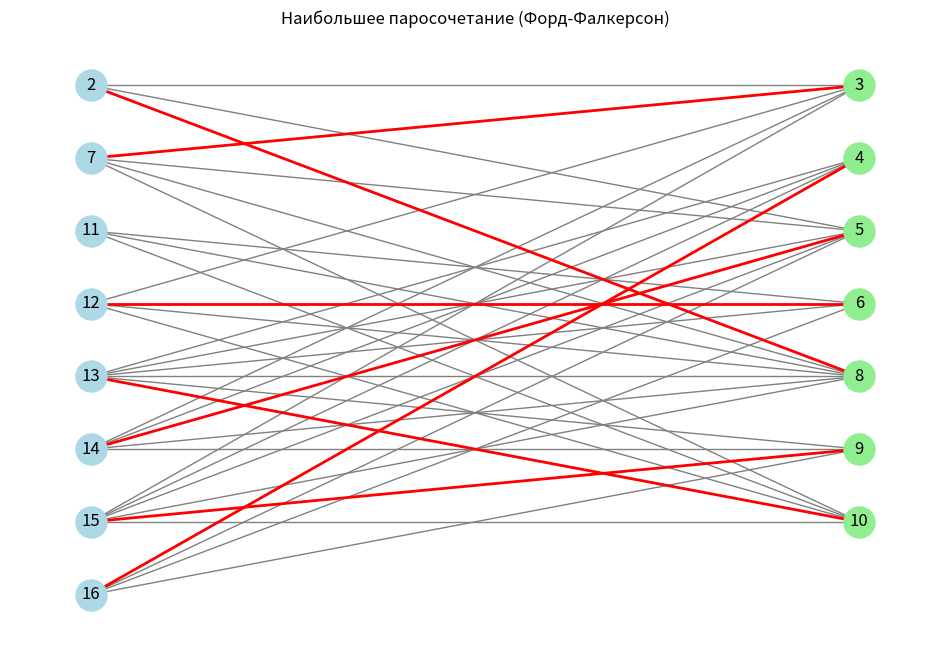
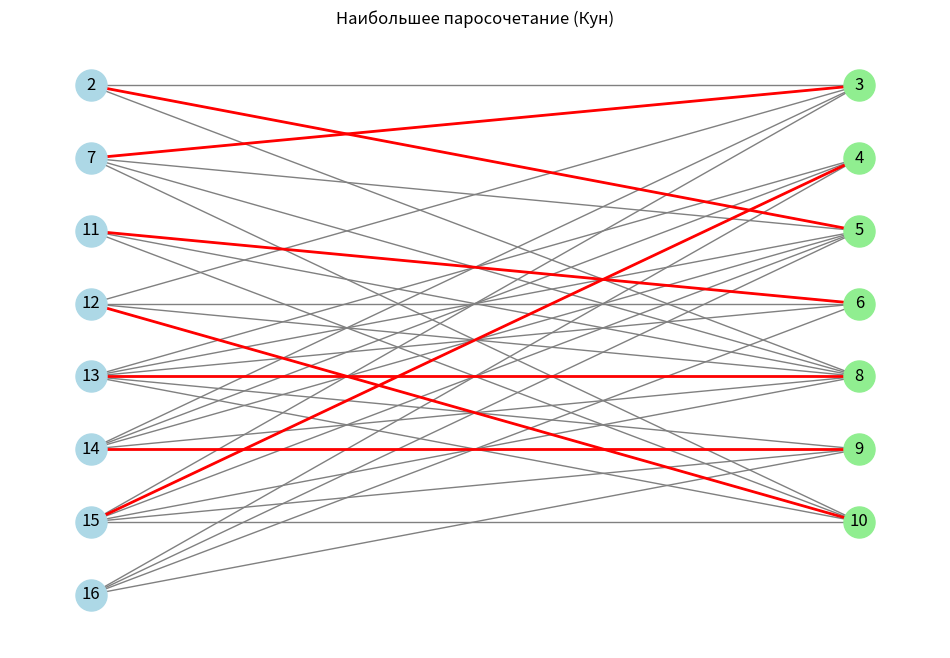

Write the Python code that produced these figures, in order.
# Создание, анализ, раскраска графов.
import networkx as nx
# Визуализация графа
import matplotlib.pyplot as plt
# Обход графа
from collections import deque

# Исходные данные
edges = [
    (4, 15), (3, 7), (7, 8), (4, 16), (9, 15), (7, 10), (4, 13),
    (10, 12), (8, 13), (6, 11), (5, 13), (6, 13), (10, 11),
    (8, 12), (3, 12), (8, 14), (10, 13), (8, 15), (5, 7), (2, 8),
    (5, 15), (4, 14), (2, 5), (6, 16), (8, 11), (9, 13), (3, 14),
    (5, 14), (9, 16), (10, 15), (2, 3), (3, 15), (9, 14),
    (5, 16), (6, 12)
]

G = nx.Graph()
G.add_edges_from(edges)


# Проверка двудольности
def is_bipartite(graph):
    try:
        color = nx.bipartite.color(graph)
        return True, color
    except nx.NetworkXError:
        return False, None


bipartite, coloring = is_bipartite(G)
print(f"Граф двудольный: {bipartite}")


if not bipartite:
    cycles = list(nx.cycle_basis(G))
    edges_to_remove = set()
    for cycle in cycles:
        if len(cycle) % 2 != 0:
            edges_to_remove.add((cycle[0], cycle[1]))
    print(f"Удаляем рёбра: {edges_to_remove}")
    G.remove_edges_from(edges_to_remove)
    bipartite, coloring = is_bipartite(G)
    print(f"После удаления рёбер граф двудольный: {bipartite}")

if bipartite:
    left = {node for node in coloring if coloring[node] == 0}
    right = set(G.nodes()) - left
    print(f"Левая доля: {left}")
    print(f"Правая доля: {right}")
else:
    print("Не удалось сделать граф двудольным")
    exit()


# Форд-Фалкерсон
def ford_fulkerson_matching(graph, left, right):
    flow_network = nx.DiGraph()

    source = 'source'
    sink = 'sink'
    flow_network.add_node(source)
    flow_network.add_node(sink)

    for node in left:
        flow_network.add_edge(source, node, capacity=1)

    for node in right:
        flow_network.add_edge(node, sink, capacity=1)

    for u, v in graph.edges():
        if u in left and v in right:
            flow_network.add_edge(u, v, capacity=1)
        elif v in left and u in right:
            flow_network.add_edge(v, u, capacity=1)

    flow_value, flow_dict = nx.maximum_flow(flow_network, source, sink)

    matching = []
    for u in flow_dict:
        if u == source or u == sink:
            continue
        for v in flow_dict[u]:
            if v != sink and flow_dict[u][v] == 1:
                matching.append((u, v))

    return matching


# Алгоритм Куна
def kuhn_matching(graph, left, right):
    pair_U = {u: None for u in left}
    pair_V = {v: None for v in right}

    def dfs(u, visited):
        for v in graph.neighbors(u):
            if v not in visited:
                visited.add(v)
                if pair_V[v] is None or dfs(pair_V[v], visited):
                    pair_U[u] = v
                    pair_V[v] = u
                    return True
        return False

    for u in left:
        dfs(u, set())
    matching = [(u, v) for u, v in pair_U.items() if v is not None]
    return matching


ff_matching = ford_fulkerson_matching(G, left, right)
kuhn_matching = kuhn_matching(G, left, right)

print("\nНаибольшее паросочетание (Форд-Фалкерсон):")
print(ff_matching)
print(f"Размер: {len(ff_matching)}")

print("\nНаибольшее паросочетание (Кун):")
print(kuhn_matching)
print(f"Размер: {len(kuhn_matching)}")


def visualize_graph(graph, left, right, matching, title):
    plt.figure(figsize=(12, 8))
    pos = {}
    left_nodes = sorted(left)
    right_nodes = sorted(right)

    for i, node in enumerate(left_nodes):
        pos[node] = (0, -i)

    for i, node in enumerate(right_nodes):
        pos[node] = (1, -i)

    nx.draw_networkx_nodes(graph, pos, nodelist=left, node_color='lightblue', node_size=500)
    nx.draw_networkx_nodes(graph, pos, nodelist=right, node_color='lightgreen', node_size=500)
    nx.draw_networkx_edges(graph, pos, edge_color='gray', width=1)
    nx.draw_networkx_edges(graph, pos, edgelist=matching, edge_color='red', width=2)
    nx.draw_networkx_labels(graph, pos)

    plt.title(title)
    plt.axis('off')
    plt.show()


visualize_graph(G, left, right, ff_matching, "Наибольшее паросочетание (Форд-Фалкерсон)")
visualize_graph(G, left, right, kuhn_matching, "Наибольшее паросочетание (Кун)")
